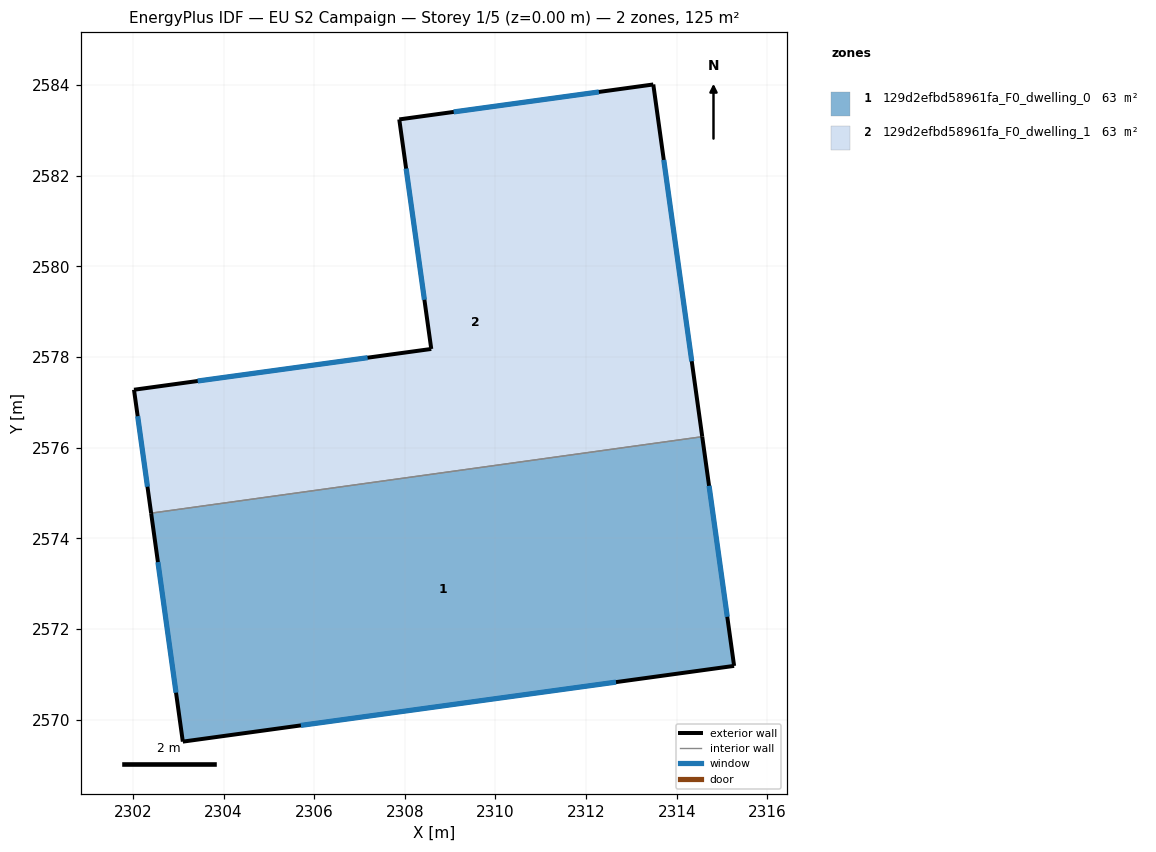
=== STOREY PLAN SPEC (per zone: floor XY polygon, exterior-wall plan segments, windows/doors) ===
zone 1: 129d2efbd58961fa_F0_dwelling_0  (62.6 m²)
  floor: (2314.56, 2576.24) (2315.27, 2571.18) (2303.10, 2569.51) (2302.40, 2574.55)
  exterior wall: (2315.27, 2571.18) – (2314.56, 2576.24)  [5.1 m]
    window: (2315.12, 2572.27) – (2314.71, 2575.16)  [5.0 m²]
  exterior wall: (2303.10, 2569.51) – (2315.27, 2571.18)  [12.3 m]
    window: (2305.71, 2569.87) – (2312.66, 2570.83)  [12.0 m²]
  exterior wall: (2302.40, 2574.55) – (2303.10, 2569.51)  [5.1 m]
    window: (2302.55, 2573.47) – (2302.95, 2570.59)  [5.0 m²]
  interior walls: 1
zone 2: 129d2efbd58961fa_F0_dwelling_1  (62.6 m²)
  floor: (2313.48, 2584.01) (2314.56, 2576.24) (2302.40, 2574.55) (2302.03, 2577.28) (2308.58, 2578.18) (2307.88, 2583.24)
  exterior wall: (2302.03, 2577.28) – (2302.40, 2574.55)  [2.7 m]
    window: (2302.11, 2576.69) – (2302.32, 2575.14)  [2.7 m²]
  exterior wall: (2308.58, 2578.18) – (2302.03, 2577.28)  [6.6 m]
    window: (2307.18, 2577.98) – (2303.43, 2577.47)  [6.5 m²]
  exterior wall: (2307.88, 2583.24) – (2308.58, 2578.18)  [5.1 m]
    window: (2308.03, 2582.16) – (2308.43, 2579.26)  [5.0 m²]
  exterior wall: (2313.48, 2584.01) – (2307.88, 2583.24)  [5.7 m]
    window: (2312.28, 2583.85) – (2309.08, 2583.41)  [5.5 m²]
  exterior wall: (2314.56, 2576.24) – (2313.48, 2584.01)  [7.8 m]
    window: (2314.33, 2577.91) – (2313.71, 2582.35)  [7.7 m²]
  interior walls: 1

=== DERIVED (storey summary) ===
Building: EU S2 Campaign
Storey: 1 of 5  (floor level z = 0.00 m)
Storey gross floor area: 125.2 m²
Zones on this storey: 2
  - 129d2efbd58961fa_F0_dwelling_0: floor 62.6 m²; exterior wall 22.5 m (67.4 m²); 3 window(s) 22.0 m²; WWR 32.7%
  - 129d2efbd58961fa_F0_dwelling_1: floor 62.6 m²; exterior wall 28.0 m (84.0 m²); 5 window(s) 27.4 m²; WWR 32.7%
Zone adjacency (shared interzone walls):
  - 129d2efbd58961fa_F0_dwelling_0 ↔ 129d2efbd58961fa_F0_dwelling_1